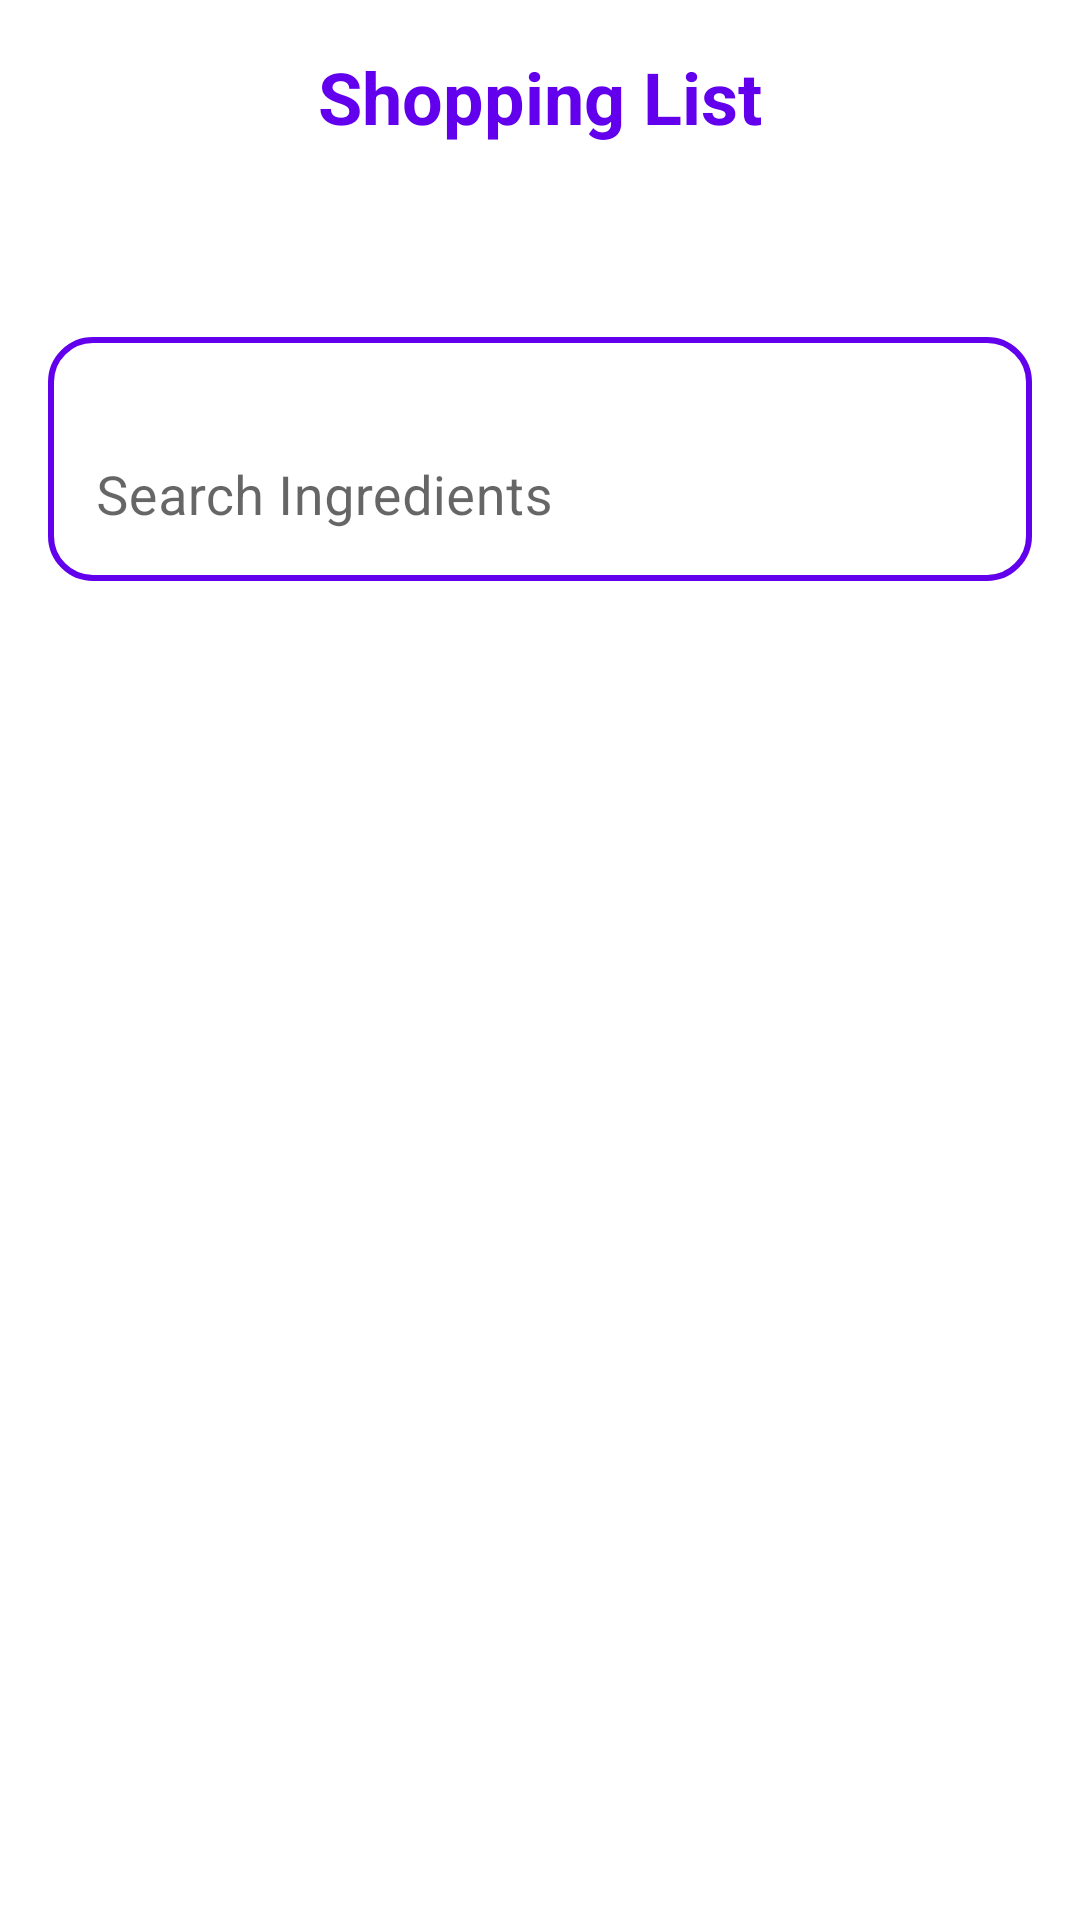

Here is an Android app screen rendered from its layout file. Give the layout XML and the strings, colors and styles it references.
<!-- AndroidManifest.xml: application theme Theme.RecipeGPT -->
<!-- res/layout/fragment_shopping_list.xml -->
<RelativeLayout
    xmlns:android="http://schemas.android.com/apk/res/android"
    xmlns:app="http://schemas.android.com/apk/res-auto"
    android:layout_width="match_parent"
    android:layout_height="match_parent"
    android:background="?attr/background"
    android:layout_marginTop="25dp"
    android:padding="16dp">

    
    <TextView
        android:id="@+id/titleTextView"
        android:layout_width="wrap_content"
        android:layout_height="wrap_content"
        android:layout_centerHorizontal="true"
        android:text="@string/shopping_list"
        android:textColor="?attr/colorPrimary"
        android:layout_marginBottom="40dp"
        android:textSize="24sp"
        android:textStyle="bold" />

    
    <LinearLayout
        android:id="@+id/searchRow"
        android:layout_width="match_parent"

        android:baselineAligned="false"
        android:layout_height="wrap_content"
        android:layout_below="@id/titleTextView"
        android:layout_marginVertical="24dp"
        android:gravity="center_vertical"
        android:orientation="horizontal"
        android:background="@drawable/rounded_rectangle_border"
        android:paddingVertical="6dp">

        
        <com.google.android.material.textfield.TextInputLayout
            android:layout_width="0dp"
            android:layout_height="wrap_content"
            android:layout_weight="1"
            app:boxBackgroundMode="none"
            app:boxBackgroundColor="@android:color/transparent"
            app:boxStrokeColor="@android:color/transparent">

            <EditText
                android:id="@+id/searchShoppingList"
                android:layout_width="match_parent"
                android:layout_height="wrap_content"
                android:hint="@string/ingredients_search_hint"
                android:inputType="text"
                android:textSize="18sp"
                android:textColor="?attr/colorOnBackground"
                android:importantForAutofill="no"
                android:textColorHint="?attr/colorOnSurface"
                android:backgroundTint="@android:color/transparent"
                android:imeOptions="actionSearch" />
        </com.google.android.material.textfield.TextInputLayout>
    </LinearLayout>

    
    <androidx.recyclerview.widget.RecyclerView
        android:id="@+id/shoppingListRecyclerView"
        android:layout_width="match_parent"
        android:layout_height="0dp"
        android:layout_below="@id/searchRow"
        android:layout_alignParentBottom="true"
        android:clipToPadding="false"
        android:paddingBottom="16dp"
        android:scrollbars="vertical" />

    
    <TextView
        android:id="@+id/emptyShoppingListTextView"
        android:layout_width="wrap_content"
        android:layout_height="wrap_content"
        android:layout_centerHorizontal="true"
        android:layout_centerVertical="true"
        android:text="@string/no_ingredients"
        android:textColor="?attr/colorOnBackground"
        android:textSize="20sp"
        android:textStyle="bold"
        android:visibility="gone" />

    
    <View
        android:id="@+id/overlayBackground"
        android:layout_width="match_parent"
        android:layout_height="match_parent"
        android:background="?attr/background"
        android:visibility="gone" />

    
    <androidx.cardview.widget.CardView
        android:id="@+id/ingredientPopupCard"
        android:layout_width="match_parent"
        android:layout_height="wrap_content"
        android:layout_centerInParent="true"
        android:layout_margin="16dp"
        app:cardBackgroundColor="?attr/background"
        app:cardCornerRadius="8dp"
        app:cardElevation="4dp"
        android:visibility="gone">

        <LinearLayout
            android:layout_width="match_parent"
            android:layout_height="wrap_content"
            android:orientation="vertical"
            android:padding="16dp">

            
            <TextView
                android:id="@+id/popupTitle"
                android:layout_width="wrap_content"
                android:layout_height="wrap_content"
                android:text="@string/ingredient_popup_title"
                android:textSize="20sp"
                android:textStyle="bold"
                android:textColor="?attr/colorPrimary"
                android:layout_marginBottom="12dp" />

            
            <com.google.android.material.textfield.TextInputLayout
                android:layout_width="match_parent"
                android:layout_height="wrap_content">

                <EditText
                    android:id="@+id/ingredientAmountInput"
                    android:layout_width="match_parent"
                    android:layout_height="wrap_content"
                    android:hint="@string/enter_amount"
                    android:inputType="numberDecimal"
                    android:autofillHints="aaa"
                    android:textColor="?attr/colorOnBackground"
                    android:background="@android:color/transparent" />
            </com.google.android.material.textfield.TextInputLayout>

            
            <Spinner
                android:id="@+id/ingredientUnitSpinner"
                android:layout_width="match_parent"
                android:layout_height="wrap_content"
                android:layout_marginTop="16dp"
                android:layout_marginBottom="16dp" />

            
            <Button
                android:id="@+id/popupDoneButton"
                android:layout_width="match_parent"
                android:layout_height="wrap_content"
                android:text="@string/done"
                android:backgroundTint="?attr/colorPrimary"
                android:textColor="?attr/background" />
        </LinearLayout>
    </androidx.cardview.widget.CardView>
</RelativeLayout>
<!-- resources referenced by this layout -->
<resources>
  <!-- drawable rounded_rectangle_border (drawable) -->
  <?xml version="1.0" encoding="utf-8"?>
  <shape xmlns:android="http://schemas.android.com/apk/res/android">
  
      
      <solid android:color="@android:color/transparent" />
      <stroke
          android:width="2dp"
          android:color="?attr/colorSecondaryContainer" />
  
      <corners android:radius="14dp" />
  
  </shape>
  <string name="done">Done</string>
  <string name="enter_amount">Enter amount</string>
  <string name="ingredient_popup_title">Set added amount for %1$s</string>
  <string name="ingredients_search_hint">Search Ingredients</string>
  <string name="no_ingredients">No Ingredients</string>
  <string name="shopping_list">Shopping List</string>
  <style name="Theme.RecipeGPT" parent="Theme.MaterialComponents.DayNight.NoActionBar">
  
          
          <item name="android:windowSoftInputMode">stateHidden|adjustPan</item>
  
  
          
          <item name="colorPrimary">@color/purplePrimary</item>
          <item name="colorPrimaryVariant">@color/purpleDark</item>
          <item name="colorSecondary">@color/greenPrimary</item>
          <item name="colorSecondaryVariant">@color/tealDark</item>
  
          
          <item name="background">@color/white</item>
          <item name="colorSurface">@color/lightGray</item>
  
          
          <item name="colorOnPrimary">@color/white</item>
          <item name="colorOnSecondary">@color/black</item>
          <item name="colorOnBackground">@color/black</item>
          <item name="colorOnSurface">@color/black</item>
          <item name="colorTertiary">@color/grayDark</item>
          <item name="colorSecondaryContainer">@color/purplePrimary</item>
  
          
          <item name="colorError">@color/redDark</item>
          <item name="colorOnError">@color/white</item>
  
          
          <item name="android:statusBarColor">@color/purpleDark</item>
          <item name="android:navigationBarColor">@color/white</item>
  
          
          <item name="colorAccent">@color/purplePrimary</item>
      </style>
  <color name="purplePrimary">#6200EE</color>
  <color name="purpleDark">#3700B3</color>
  <color name="greenPrimary">#2CE915</color>
  <color name="tealDark">#018786</color>
  <color name="white">#FFFFFF</color>
  <color name="lightGray">#F2F2F2</color>
  <color name="black">#000000</color>
  <color name="grayDark">#2C2C2C</color>
  <color name="redDark">#B00020</color>
</resources>
